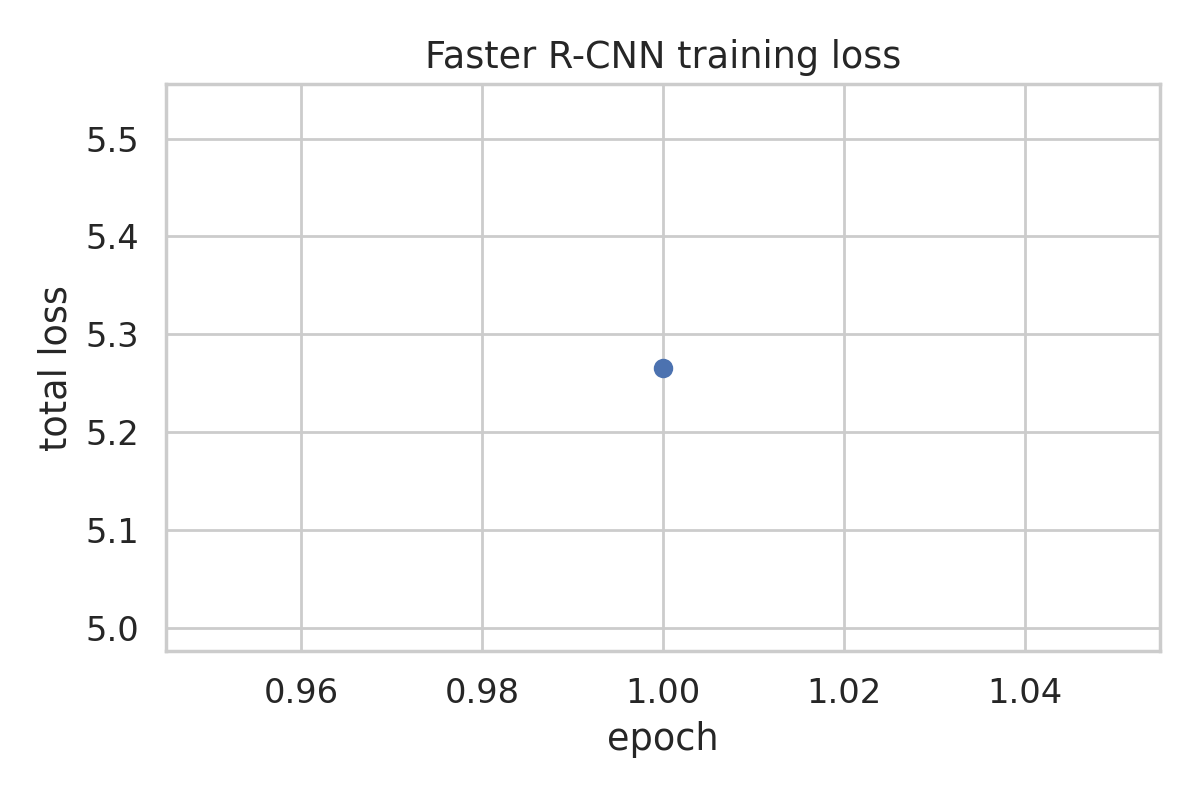

Source data for this figure (header and first rows):
epoch, loss, sec
1, 5.266, 2.265
